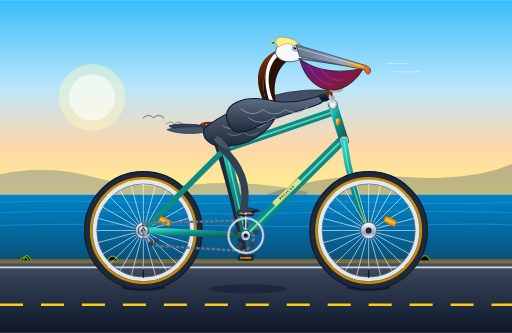
t = 0.00 s
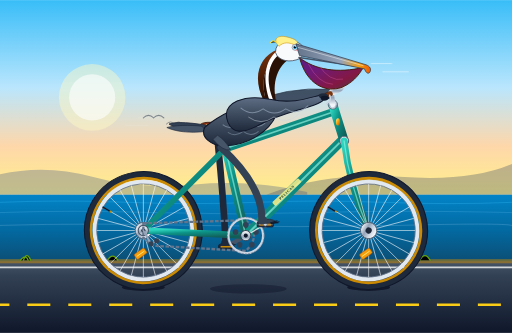
t = 0.30 s
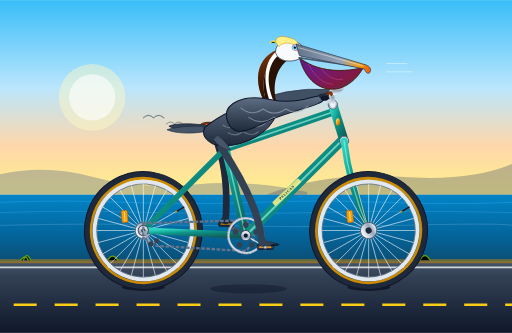
t = 0.60 s
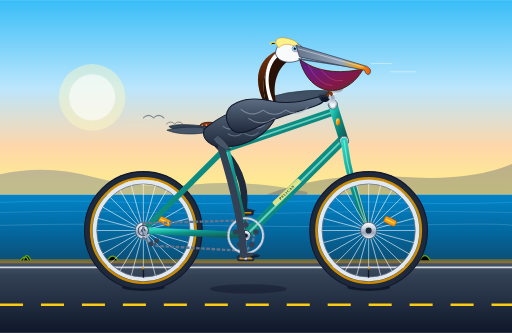
t = 0.90 s
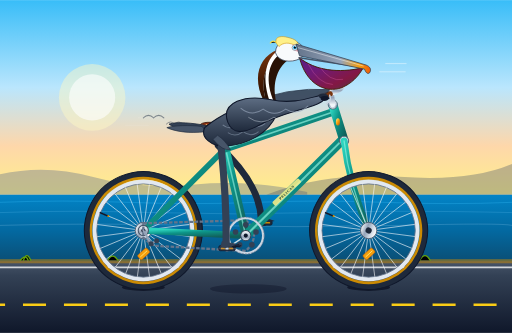
t = 1.18 s
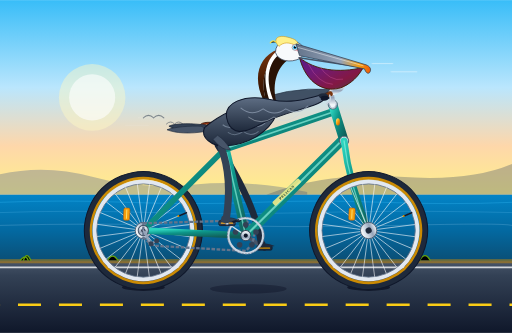
t = 1.52 s

The animated SVG that drew these frames (rendered in a browser with its animation timeline set to each time). Animation: 15 SMIL elements (animate=7,animateTransform=8); one cycle of 1.80 s, repeats indefinitely.

<svg xmlns="http://www.w3.org/2000/svg" viewBox="0 0 1000 650" width="100%" height="100%">
  <defs>
    <!-- Sky & Ocean Gradients -->
    <linearGradient id="sky-grad" x1="0" y1="0" x2="0" y2="1">
      <stop offset="0%" stop-color="#38bdf8"/>
      <stop offset="45%" stop-color="#bae6fd"/>
      <stop offset="75%" stop-color="#fed7aa"/>
      <stop offset="100%" stop-color="#fef08a"/>
    </linearGradient>

    <linearGradient id="ocean-grad" x1="0" y1="0" x2="0" y2="1">
      <stop offset="0%" stop-color="#0284c7"/>
      <stop offset="50%" stop-color="#0369a1"/>
      <stop offset="100%" stop-color="#0c4a6e"/>
    </linearGradient>

    <linearGradient id="road-grad" x1="0" y1="0" x2="0" y2="1">
      <stop offset="0%" stop-color="#475569"/>
      <stop offset="20%" stop-color="#334155"/>
      <stop offset="100%" stop-color="#0f172a"/>
    </linearGradient>

    <!-- Metallic & Bicycle Gradients -->
    <linearGradient id="frame-teal" x1="0" y1="0" x2="1" y2="1">
      <stop offset="0%" stop-color="#2dd4bf"/>
      <stop offset="40%" stop-color="#0d9488"/>
      <stop offset="100%" stop-color="#115e59"/>
    </linearGradient>

    <linearGradient id="chrome-grad" x1="0" y1="0" x2="0" y2="1">
      <stop offset="0%" stop-color="#ffffff"/>
      <stop offset="35%" stop-color="#cbd5e1"/>
      <stop offset="65%" stop-color="#94a3b8"/>
      <stop offset="100%" stop-color="#f1f5f9"/>
    </linearGradient>

    <linearGradient id="brass-grad" x1="0" y1="0" x2="1" y2="1">
      <stop offset="0%" stop-color="#fef08a"/>
      <stop offset="50%" stop-color="#f59e0b"/>
      <stop offset="100%" stop-color="#b45309"/>
    </linearGradient>

    <linearGradient id="saddle-leather" x1="0" y1="0" x2="1" y2="0.8">
      <stop offset="0%" stop-color="#9a3412"/>
      <stop offset="50%" stop-color="#7c2d12"/>
      <stop offset="100%" stop-color="#451a03"/>
    </linearGradient>

    <!-- Pelican Anatomy Gradients -->
    <linearGradient id="pouch-grad" x1="0" y1="0" x2="1" y2="1">
      <stop offset="0%" stop-color="#581c87"/>
      <stop offset="35%" stop-color="#701a75"/>
      <stop offset="70%" stop-color="#831843"/>
      <stop offset="100%" stop-color="#3f3f46"/>
    </linearGradient>

    <linearGradient id="bill-grad" x1="0" y1="0" x2="1" y2="0">
      <stop offset="0%" stop-color="#64748b"/>
      <stop offset="60%" stop-color="#94a3b8"/>
      <stop offset="85%" stop-color="#f59e0b"/>
      <stop offset="100%" stop-color="#ea580c"/>
    </linearGradient>

    <linearGradient id="pelican-body" x1="0" y1="0" x2="0" y2="1">
      <stop offset="0%" stop-color="#64748b"/>
      <stop offset="40%" stop-color="#475569"/>
      <stop offset="100%" stop-color="#1e293b"/>
    </linearGradient>

    <linearGradient id="pelican-chestnut" x1="0" y1="0" x2="0" y2="1">
      <stop offset="0%" stop-color="#78350f"/>
      <stop offset="60%" stop-color="#451a03"/>
      <stop offset="100%" stop-color="#291205"/>
    </linearGradient>

    <!-- Reusable Wheel Assembly Component (24 Spokes, Rim, Gumwall Tire) -->
    <g id="spoked-wheel">
      <!-- Outer Rubber Tread -->
      <circle cx="0" cy="0" r="108" fill="none" stroke="#1e293b" stroke-width="14"/>
      <circle cx="0" cy="0" r="115" fill="none" stroke="#0f172a" stroke-width="2"/>
      <!-- Vintage Amber Gumwall Sidewall -->
      <circle cx="0" cy="0" r="102" fill="none" stroke="#ca8a04" stroke-width="5"/>
      <!-- Polished Aluminum Double-wall Rim -->
      <circle cx="0" cy="0" r="95" fill="none" stroke="#e2e8f0" stroke-width="8"/>
      <circle cx="0" cy="0" r="91" fill="none" stroke="#64748b" stroke-width="1.5"/>

      <!-- 24 Spokes (12 Full Diametrical Lines at 15° Increments) -->
      <g stroke="#f8fafc" stroke-width="1.3" opacity="0.85">
        <line x1="0" y1="-91" x2="0" y2="91"/>
        <line x1="-91" y1="0" x2="91" y2="0"/>
        <line x1="0" y1="-91" x2="0" y2="91" transform="rotate(15)"/>
        <line x1="0" y1="-91" x2="0" y2="91" transform="rotate(30)"/>
        <line x1="0" y1="-91" x2="0" y2="91" transform="rotate(45)"/>
        <line x1="0" y1="-91" x2="0" y2="91" transform="rotate(60)"/>
        <line x1="0" y1="-91" x2="0" y2="91" transform="rotate(75)"/>
        <line x1="0" y1="-91" x2="0" y2="91" transform="rotate(105)"/>
        <line x1="0" y1="-91" x2="0" y2="91" transform="rotate(120)"/>
        <line x1="0" y1="-91" x2="0" y2="91" transform="rotate(135)"/>
        <line x1="0" y1="-91" x2="0" y2="91" transform="rotate(150)"/>
        <line x1="0" y1="-91" x2="0" y2="91" transform="rotate(165)"/>
      </g>

      <!-- Presta Valve Stem -->
      <line x1="0" y1="91" x2="0" y2="76" stroke="#0f172a" stroke-width="3" stroke-linecap="round"/>
      <circle cx="0" cy="74" r="2" fill="#ca8a04"/>

      <!-- Amber Wheel Safety Reflector -->
      <g transform="translate(42, -18) rotate(25)">
        <rect x="-12" y="-6" width="24" height="12" rx="3" fill="#f59e0b" stroke="#b45309" stroke-width="1"/>
        <line x1="-9" y1="0" x2="9" y2="0" stroke="#fef08a" stroke-width="1.5"/>
      </g>

      <!-- High-Flange Chrome Hub -->
      <circle cx="0" cy="0" r="16" fill="url(#chrome-grad)" stroke="#475569" stroke-width="1.5"/>
      <circle cx="0" cy="0" r="6" fill="#1e293b"/>
    </g>
  </defs>

  <!-- ==================== BACKGROUND: CALIFORNIA COAST ==================== -->
  <!-- Sky -->
  <rect x="0" y="0" width="1000" height="380" fill="url(#sky-grad)"/>

  <!-- Morning Sun -->
  <circle cx="180" cy="190" r="65" fill="#fef9c3" opacity="0.45"/>
  <circle cx="180" cy="190" r="45" fill="#ffffff" opacity="0.6"/>

  <!-- Pacific Ocean Horizon -->
  <rect x="0" y="380" width="1000" height="140" fill="url(#ocean-grad)"/>

  <!-- Distant Ocean Swells -->
  <path d="M 0 395 Q 120 390 250 395 T 500 395 T 750 395 T 1000 395" fill="none" stroke="#38bdf8" stroke-width="1.5" opacity="0.4"/>
  <path d="M 0 415 Q 140 410 300 415 T 620 415 T 1000 415" fill="none" stroke="#7dd3fc" stroke-width="1.2" opacity="0.3"/>
  <path d="M 0 440 Q 180 435 380 440 T 780 440 T 1000 440" fill="none" stroke="#bae6fd" stroke-width="1.5" opacity="0.25"/>

  <!-- Distant Coastal Headlands (Big Sur / Highway 1 Cliffs) -->
  <path d="M 0 380 L 0 340 Q 90 320 180 345 T 380 360 T 600 375 L 600 380 Z" fill="#64748b" opacity="0.4"/>
  <path d="M 520 380 Q 640 335 780 345 T 1000 320 L 1000 380 Z" fill="#475569" opacity="0.35"/>

  <!-- Distant Brown Pelican Flight Formation (V-Gliders) -->
  <g opacity="0.55">
    <path d="M 280 230 Q 290 220 300 230 Q 310 220 320 230" fill="none" stroke="#334155" stroke-width="2.2" stroke-linecap="round"/>
    <path d="M 325 242 Q 333 234 341 242 Q 349 234 357 242" fill="none" stroke="#334155" stroke-width="1.8" stroke-linecap="round"/>
    <path d="M 360 256 Q 366 250 372 256 Q 378 250 384 256" fill="none" stroke="#334155" stroke-width="1.6" stroke-linecap="round"/>
  </g>

  <!-- Coastal Highway Asphalt -->
  <rect x="0" y="510" width="1000" height="140" fill="url(#road-grad)"/>

  <!-- Road Shoulder & Wild Coastal Grasses -->
  <rect x="0" y="506" width="1000" height="8" fill="#ca8a04" opacity="0.5"/>
  <path d="M 40 508 Q 50 495 55 508 M 46 508 Q 52 490 60 508 M 210 508 Q 220 492 230 508 M 820 508 Q 830 490 840 508" stroke="#65a30d" stroke-width="2.5" stroke-linecap="round"/>

  <!-- White Shoulder Fog-Line -->
  <line x1="0" y1="522" x2="1000" y2="522" stroke="#f8fafc" stroke-width="3" opacity="0.8"/>

  <!-- Animated Highway Centerline Dashes (Moves Backward to Simulate Forward Travel) -->
  <line x1="0" y1="595" x2="1000" y2="595" stroke="#facc15" stroke-width="5" stroke-dasharray="45 35">
    <animate attributeName="stroke-dashoffset" from="0" to="-80" dur="0.18s" repeatCount="indefinite"/>
  </line>

  <!-- ==================== GROUND CONTACT SHADOWS ==================== -->
  <ellipse cx="280" cy="561" rx="42" ry="7" fill="#020617" opacity="0.6"/>
  <ellipse cx="720" cy="561" rx="42" ry="7" fill="#020617" opacity="0.6"/>
  <ellipse cx="485" cy="564" rx="75" ry="9" fill="#020617" opacity="0.3"/>

  <!-- ==================== FAR-SIDE DRIVE & LEG (BEHIND FRAME) ==================== -->
  <!-- Far Crank Arm & Pedal (Revolves around Bottom Bracket at 480, 460; 180° out-of-phase) -->
  <g transform="translate(480, 460)">
    <g>
      <animateTransform attributeName="transform" type="rotate" from="0" to="360" dur="1.8s" repeatCount="indefinite"/>
      <!-- Far Crank Arm pointing downward at t=0 (opposite near crank) -->
      <line x1="0" y1="0" x2="0" y2="44" stroke="#475569" stroke-width="8" stroke-linecap="round"/>
      <circle cx="0" cy="44" r="5" fill="#1e293b"/>

      <!-- Far Pedal (Counter-rotates to stay level) -->
      <g transform="translate(0, 44)">
        <g>
          <animateTransform attributeName="transform" type="rotate" from="0" to="-360" dur="1.8s" repeatCount="indefinite"/>
          <rect x="-15" y="-5" width="30" height="9" rx="3" fill="#1e293b" stroke="#0f172a" stroke-width="1.2"/>
          <rect x="-11" y="-2" width="22" height="3" rx="1" fill="#ca8a04"/>
          <!-- Far Foot Outline on Pedal -->
          <path d="M -14 -4 Q -10 -9 -4 -8 Q 6 -11 20 -4 Q 15 -3 10 -2 L -14 -2 Z" fill="#1e293b"/>
          <circle cx="-4" cy="-8" r="6" fill="#1e293b"/>
        </g>
      </g>
    </g>
  </g>

  <!-- Far Leg (Smooth SMIL Path Interpolation in Exact Synchrony with Far Pedal) -->
  <path d="M 426 284 Q 466 414 476 496" stroke="#1e293b" stroke-width="13" stroke-linecap="round" stroke-linejoin="round" fill="none">
    <animate attributeName="d" dur="1.8s" repeatCount="indefinite"
      keyTimes="0; 0.125; 0.25; 0.375; 0.5; 0.625; 0.75; 0.875; 1"
      values="
        M 426 284 Q 466 414 476 496;
        M 426 284 Q 438 396 445 483;
        M 426 284 Q 432 358 432 452;
        M 426 284 Q 454 338 445 421;
        M 426 284 Q 484 336 476 408;
        M 426 284 Q 506 351 507 421;
        M 426 284 Q 512 376 520 452;
        M 426 284 Q 494 404 507 483;
        M 426 284 Q 466 414 476 496
      " />
  </path>

  <!-- ==================== ROTATING REAR WHEEL ==================== -->
  <!-- Centered at Rear Axle (280, 450); Rotates Continuously Clockwise -->
  <g transform="translate(280, 450)">
    <g>
      <animateTransform attributeName="transform" type="rotate" from="0" to="360" dur="0.9s" repeatCount="indefinite"/>
      <use href="#spoked-wheel"/>
    </g>
  </g>

  <!-- ==================== BICYCLE FRAME & DRIVE GEAR ==================== -->
  <!-- Rear Stays (Seat Stay & Chain Stay) -->
  <line x1="280" y1="450" x2="440" y2="290" stroke="url(#frame-teal)" stroke-width="11" stroke-linecap="round"/>
  <line x1="280" y1="450" x2="480" y2="460" stroke="url(#frame-teal)" stroke-width="13" stroke-linecap="round"/>
  <!-- Chrome Rear Dropout Plate -->
  <circle cx="280" cy="450" r="10" fill="url(#chrome-grad)" stroke="#475569" stroke-width="2"/>
  <circle cx="280" cy="450" r="4" fill="#0f172a"/>

  <!-- Drive Chain (Looping from Rear Cog to Front Chainring) -->
  <path d="M 280 436 L 480 430 Q 512 460 480 490 L 305 480 Q 295 478 280 464 Z"
        fill="none" stroke="#64748b" stroke-width="4.5" stroke-dasharray="7 3"/>
  <!-- Rear Derailleur & Jockey Pulleys -->
  <path d="M 280 450 L 295 476 L 306 470" fill="none" stroke="#94a3b8" stroke-width="4" stroke-linecap="round"/>
  <circle cx="295" cy="476" r="5" fill="#334155"/>
  <circle cx="306" cy="470" r="5" fill="#334155"/>

  <!-- Diamond Frame Main Triangle (Seat Tube, Down Tube, Top Tube, Head Tube) -->
  <!-- Seat Tube -->
  <line x1="480" y1="460" x2="437" y2="275" stroke="url(#frame-teal)" stroke-width="16" stroke-linecap="round"/>
  <line x1="480" y1="460" x2="437" y2="275" stroke="#99f6e4" stroke-width="3" opacity="0.6"/>

  <!-- Down Tube -->
  <line x1="480" y1="460" x2="670" y2="272" stroke="url(#frame-teal)" stroke-width="18" stroke-linecap="round"/>
  <line x1="480" y1="460" x2="670" y2="272" stroke="#99f6e4" stroke-width="4" opacity="0.65"/>
  <!-- Vintage Foil Decal Branding on Down Tube -->
  <g transform="translate(560, 375) rotate(-43)">
    <rect x="-35" y="-5" width="70" height="10" rx="3" fill="#fef08a" opacity="0.85"/>
    <text x="0" y="3" font-size="7" font-weight="bold" fill="#042f2e" text-anchor="middle" letter-spacing="1">PELICAN</text>
  </g>

  <!-- Top Tube -->
  <line x1="440" y1="290" x2="652" y2="218" stroke="url(#frame-teal)" stroke-width="15" stroke-linecap="round"/>
  <line x1="440" y1="290" x2="652" y2="218" stroke="#99f6e4" stroke-width="3" opacity="0.65"/>

  <!-- Head Tube & Chrome Lugs -->
  <line x1="672" y1="275" x2="650" y2="204" stroke="url(#frame-teal)" stroke-width="18" stroke-linecap="round"/>
  <circle cx="650" cy="204" r="9" fill="url(#chrome-grad)" stroke="#475569" stroke-width="1.5"/>
  <circle cx="672" cy="275" r="9" fill="url(#chrome-grad)" stroke="#475569" stroke-width="1.5"/>
  <!-- Brass Head Badge -->
  <ellipse cx="660" cy="238" rx="4" ry="7" fill="url(#brass-grad)"/>

  <!-- Front Fork Blades (Connecting Headset to Front Axle at 720, 450) -->
  <path d="M 672 275 Q 682 360 720 450" fill="none" stroke="url(#frame-teal)" stroke-width="13" stroke-linecap="round"/>
  <path d="M 672 275 Q 682 360 720 450" fill="none" stroke="#99f6e4" stroke-width="2.5" opacity="0.6" stroke-linecap="round"/>
  <circle cx="720" cy="450" r="9" fill="url(#chrome-grad)" stroke="#475569" stroke-width="2"/>
  <circle cx="720" cy="450" r="4" fill="#0f172a"/>

  <!-- Quill Stem & Classic Cruiser Handlebars -->
  <path d="M 650 204 L 644 168 L 658 165" fill="none" stroke="url(#chrome-grad)" stroke-width="11" stroke-linecap="round" stroke-linejoin="round"/>
  <!-- Handlebar Sweeping Forward, Up, and Back to Grips -->
  <path d="M 658 165 C 675 162 675 175 640 184" fill="none" stroke="url(#chrome-grad)" stroke-width="9" stroke-linecap="round"/>
  <!-- Vintage Stitched Leather Grips -->
  <path d="M 645 183 L 626 188" stroke="#78350f" stroke-width="10" stroke-linecap="round"/>
  <!-- Chrome Brake Lever -->
  <path d="M 644 186 Q 648 198 638 202" fill="none" stroke="#cbd5e1" stroke-width="3" stroke-linecap="round"/>
  <!-- Polished Brass Bicycle Bell with Thumb Lever -->
  <circle cx="653" cy="158" r="8" fill="url(#brass-grad)" stroke="#92400e" stroke-width="1.5"/>
  <circle cx="651" cy="156" r="2.5" fill="#fef08a"/>
  <path d="M 648 163 L 642 166" stroke="#92400e" stroke-width="2.5" stroke-linecap="round"/>

  <!-- Seat Post & Brooks-Style Leather Saddle -->
  <line x1="437" y1="275" x2="430" y2="248" stroke="url(#chrome-grad)" stroke-width="11" stroke-linecap="round"/>
  <rect x="424" y="270" width="13" height="6" rx="2" fill="url(#chrome-grad)"/>
  <!-- Chrome Saddle Rails & Under-Seat Springs -->
  <path d="M 405 254 Q 412 263 420 254 T 435 254" fill="none" stroke="#94a3b8" stroke-width="3.5"/>
  <circle cx="406" cy="254" r="5" fill="none" stroke="#94a3b8" stroke-width="2.5"/>
  <!-- Molded Touring Saddle -->
  <path d="M 390 248 C 388 238 410 236 432 242 C 452 246 462 250 460 254 C 456 256 442 253 430 252 C 408 250 393 254 390 248 Z"
        fill="url(#saddle-leather)" stroke="#291205" stroke-width="1.5"/>
  <!-- Brass Saddle Rivets -->
  <circle cx="395" cy="245" r="1.5" fill="#fef08a"/>
  <circle cx="403" cy="244" r="1.5" fill="#fef08a"/>
  <circle cx="411" cy="244" r="1.5" fill="#fef08a"/>

  <!-- ==================== ROTATING FRONT WHEEL ==================== -->
  <!-- Centered at Front Axle (720, 450); Rotates Continuously Clockwise -->
  <g transform="translate(720, 450)">
    <g>
      <animateTransform attributeName="transform" type="rotate" from="0" to="360" dur="0.9s" repeatCount="indefinite"/>
      <use href="#spoked-wheel"/>
    </g>
  </g>

  <!-- ==================== CALIFORNIA BROWN PELICAN ==================== -->
  <!-- Entire Pelican Body Group (Includes Gentle Rhythmic Riding Motion) -->
  <g id="pelican">
    <animateTransform attributeName="transform" type="translate"
      values="0 0; 0 -2.5; 0 1; 0 -2.5; 0 0"
      keyTimes="0; 0.25; 0.5; 0.75; 1"
      dur="1.8s" repeatCount="indefinite"/>

    <!-- Far Wing (Extending Across to Rest on Far Handlebar) -->
    <path d="M 480 205 Q 560 170 644 176 Q 640 186 610 195 Q 540 205 480 205 Z"
          fill="#334155" stroke="#1e293b" stroke-width="1.5" opacity="0.9"/>

    <!-- Wedge-Shaped Tail Feathers (Fluttering in the Breeze Behind Saddle) -->
    <g>
      <animateTransform attributeName="transform" type="rotate" values="0 395 248; 3 395 248; 0 395 248; -2 395 248; 0 395 248" dur="0.9s" repeatCount="indefinite"/>
      <path d="M 405 246 C 375 242 345 240 330 246 C 342 254 365 258 400 256 Z" fill="#334155" stroke="#1e293b" stroke-width="1.5"/>
      <path d="M 395 248 C 370 246 340 248 326 253 C 342 260 370 263 402 258 Z" fill="#475569" stroke="#1e293b" stroke-width="1.2"/>
    </g>

    <!-- Pelican Torso (Robust, Seated Securely on Saddle) -->
    <path d="M 400 250 C 390 270 415 288 440 286 C 485 284 525 260 540 225 C 548 208 535 194 515 198 C 475 204 430 225 400 250 Z"
          fill="url(#pelican-body)" stroke="#0f172a" stroke-width="2"/>

    <!-- Layered Feather Texture & Scalloped Wing Coverts on Body -->
    <path d="M 435 245 Q 448 256 462 245 Q 476 256 490 244 Q 504 254 518 242" fill="none" stroke="#94a3b8" stroke-width="2" opacity="0.6"/>
    <path d="M 445 260 Q 460 270 475 258 Q 490 270 505 258" fill="none" stroke="#94a3b8" stroke-width="2" opacity="0.5"/>

    <!-- Classic S-Curved Neck Anatomy of the California Brown Pelican -->
    <!-- Dark Seal-Brown Foreneck / Throat -->
    <path d="M 522 205 C 505 160 520 120 548 105 L 565 116 C 538 135 530 170 542 208 Z" fill="#291205"/>
    <!-- Rich Mahogany-Chestnut Hindneck -->
    <path d="M 515 198 C 492 152 506 112 542 98 L 548 105 C 520 120 505 160 522 205 Z" fill="url(#pelican-chestnut)"/>
    <!-- Crisp White Lateral Neck Stripe (Diagnostic Species Mark) -->
    <path d="M 542 100 C 516 120 512 158 528 202 L 535 200 C 518 160 522 125 548 105 Z" fill="#ffffff"/>

    <!-- Head & Crown -->
    <!-- Head Base -->
    <path d="M 538 104 C 538 82 560 76 580 84 C 596 90 600 106 585 116 C 568 124 544 122 538 104 Z"
          fill="#f8fafc" stroke="#334155" stroke-width="1.5"/>
    <!-- Pale Straw-Yellow Breeding Crest Tuft -->
    <path d="M 545 92 C 532 80 540 68 562 74 C 576 77 586 83 580 92 C 565 82 552 84 545 92 Z"
          fill="#fef08a" stroke="#ca8a04" stroke-width="1"/>
    <path d="M 540 84 Q 532 78 528 85" stroke="#fde047" stroke-width="2.5" stroke-linecap="round"/>

    <!-- Bare Facial Skin & Eye -->
    <path d="M 572 88 Q 588 88 584 102 Q 570 102 572 88 Z" fill="#fda4af" opacity="0.85"/>
    <!-- Eye: Piercing Silvery-Cyan Iris & Focused Pupil -->
    <circle cx="576" cy="94" r="5.5" fill="#f8fafc" stroke="#475569" stroke-width="1"/>
    <circle cx="576" cy="94" r="3.8" fill="#38bdf8"/>
    <circle cx="576" cy="94" r="2.2" fill="#020617"/>
    <circle cx="578" cy="92" r="1.2" fill="#ffffff"/>

    <!-- Huge Pouched Pelican Bill (Mandibles & Gular Sac) -->
    <!-- Expandable Gular Throat Pouch (Flexible Skin with Stretch Lines) -->
    <path d="M 585 114 C 598 165 635 184 668 172 C 696 160 706 138 710 133 C 660 145 615 138 585 114 Z"
          fill="url(#pouch-grad)" stroke="#451a03" stroke-width="1.8"/>
    <!-- Pouch Stretch Texture Folds -->
    <path d="M 602 126 Q 622 165 650 166" fill="none" stroke="#f472b6" stroke-width="1.2" opacity="0.45"/>
    <path d="M 622 128 Q 644 162 670 156" fill="none" stroke="#f472b6" stroke-width="1.2" opacity="0.45"/>

    <!-- Slender Lower Mandible Frame -->
    <path d="M 584 114 L 710 133" stroke="#475569" stroke-width="3" stroke-linecap="round"/>

    <!-- Long Upper Mandible (Culmen) with Downcurved Orange Hook (Nail) -->
    <path d="M 578 87 L 715 128 C 723 131 726 137 722 143 C 718 147 714 142 712 136 L 585 110 Z"
          fill="url(#bill-grad)" stroke="#334155" stroke-width="1.5"/>
    <!-- Lateral Bill Groove & Culmen Ridge Highlight -->
    <path d="M 582 94 L 710 130" stroke="#f8fafc" stroke-width="1.2" opacity="0.75"/>

    <!-- Near Wing (Forming Shoulder, Arm, and Feathered Hands on Handlebar) -->
    <path d="M 445 240 C 430 200 480 185 530 196 C 580 206 612 188 634 186 C 638 189 635 198 620 204 C 585 218 550 222 505 246 C 475 262 455 264 445 240 Z"
          fill="url(#pelican-body)" stroke="#0f172a" stroke-width="2"/>
    <!-- Scalloped Covert Wing Feathers -->
    <path d="M 470 212 Q 492 230 514 214 Q 536 230 558 214 Q 580 228 602 208" fill="none" stroke="#94a3b8" stroke-width="2" opacity="0.7"/>
    <path d="M 485 230 Q 510 248 535 230 Q 560 246 585 224" fill="none" stroke="#cbd5e1" stroke-width="1.8" opacity="0.5"/>
    <!-- Primary Flight Feather "Fingers" Gripping the Handlebar -->
    <path d="M 622 187 C 628 183 638 183 642 189 C 638 194 630 196 624 192 Z" fill="#1e293b"/>
    <path d="M 626 191 C 632 187 641 188 644 193 C 640 198 632 200 627 196 Z" fill="#0f172a"/>
  </g>

  <!-- ==================== NEAR-SIDE DRIVE & LEG (IN FRONT OF FRAME) ==================== -->
  <!-- Chrome Chainring at Bottom Bracket (480, 460) -->
  <circle cx="480" cy="460" r="34" fill="none" stroke="#cbd5e1" stroke-width="4.5"/>
  <circle cx="480" cy="460" r="36" fill="none" stroke="#64748b" stroke-width="1.5" stroke-dasharray="4 2"/>
  <!-- Chainring 5-Arm Spider Cutouts -->
  <g transform="translate(480, 460)">
    <circle cx="0" cy="-21" r="5.5" fill="#334155"/>
    <circle cx="20" cy="-7" r="5.5" fill="#334155"/>
    <circle cx="12" cy="18" r="5.5" fill="#334155"/>
    <circle cx="-12" cy="18" r="5.5" fill="#334155"/>
    <circle cx="-20" cy="-7" r="5.5" fill="#334155"/>
  </g>

  <!-- Near Crank Arm & Pedal (Revolves around Bottom Bracket at 480, 460) -->
  <g transform="translate(480, 460)">
    <g>
      <animateTransform attributeName="transform" type="rotate" from="0" to="360" dur="1.8s" repeatCount="indefinite"/>
      <!-- Polished Chrome Crank Arm pointing upward at t=0 (radius = 44px) -->
      <line x1="0" y1="0" x2="0" y2="-44" stroke="url(#chrome-grad)" stroke-width="10" stroke-linecap="round"/>
      <line x1="0" y1="0" x2="0" y2="-44" stroke="#ffffff" stroke-width="2.5" opacity="0.8"/>
      <circle cx="0" cy="-44" r="6.5" fill="#64748b"/>

      <!-- Near Pedal (Counter-rotates to stay level throughout the entire revolution) -->
      <g transform="translate(0, -44)">
        <g>
          <animateTransform attributeName="transform" type="rotate" from="0" to="-360" dur="1.8s" repeatCount="indefinite"/>
          <!-- Pedal Platform -->
          <rect x="-16" y="-5" width="32" height="10" rx="3" fill="#2d3748" stroke="#0f172a" stroke-width="1.5"/>
          <rect x="-12" y="-2" width="24" height="4" rx="1" fill="#f59e0b"/>
          <line x1="-16" y1="0" x2="16" y2="0" stroke="#64748b" stroke-width="1"/>
          <!-- Pedal Axle Cap -->
          <circle cx="0" cy="0" r="3.5" fill="#cbd5e1" stroke="#475569" stroke-width="1"/>

          <!-- Near Pelican Webbed Foot (Firmly planted on the pedal at all times) -->
          <path d="M -14 -4 Q -10 -11 -4 -8 Q 8 -14 24 -4 Q 18 -3 12 -2 L -14 -2 Z" fill="#334155" stroke="#1e293b" stroke-width="1.2"/>
          <!-- 3 Totipalmate Webbed Toes & Arched Black Claws -->
          <path d="M 12 -2 L 25 -3 M 12 -2 L 27 -5 M 10 -3 L 23 -7" stroke="#0f172a" stroke-width="1.6" stroke-linecap="round"/>
          <!-- Ankle Joint Ball (Seamlessly connects with near leg path at (-4, -8)) -->
          <circle cx="-4" cy="-8" r="7.5" fill="#334155"/>
        </g>
      </g>
    </g>
    <!-- Bottom Bracket Spindle Center Bolt -->
    <circle cx="0" cy="0" r="10" fill="url(#chrome-grad)" stroke="#334155" stroke-width="2"/>
    <circle cx="0" cy="0" r="4" fill="#0f172a"/>
  </g>

  <!-- Near Leg (Thigh, Knee & Shin: Smooth SMIL Path Interpolation in Exact Synchrony with Crank) -->
  <path d="M 432 288 Q 490 340 476 408" stroke="#334155" stroke-width="14" stroke-linecap="round" stroke-linejoin="round" fill="none">
    <animate attributeName="d" dur="1.8s" repeatCount="indefinite"
      keyTimes="0; 0.125; 0.25; 0.375; 0.5; 0.625; 0.75; 0.875; 1"
      values="
        M 432 288 Q 490 340 476 408;
        M 432 288 Q 512 355 507 421;
        M 432 288 Q 518 380 520 452;
        M 432 288 Q 500 408 507 483;
        M 432 288 Q 472 418 476 496;
        M 432 288 Q 444 400 445 483;
        M 432 288 Q 438 362 432 452;
        M 432 288 Q 460 342 445 421;
        M 432 288 Q 490 340 476 408
      " />
  </path>
  <!-- Feathered Thigh "Trousers" Covering the Hip Origin -->
  <path d="M 416 272 Q 436 296 450 292 Q 440 274 425 264 Z" fill="#475569" stroke="#1e293b" stroke-width="1"/>

  <!-- ==================== SPEED & BREEZE WISPS ==================== -->
  <g stroke="#ffffff" stroke-width="2" stroke-linecap="round" opacity="0.45">
    <line x1="755" y1="124" x2="795" y2="124">
      <animate attributeName="x1" values="755; 725; 755" dur="0.6s" repeatCount="indefinite"/>
      <animate attributeName="x2" values="795; 765; 795" dur="0.6s" repeatCount="indefinite"/>
    </line>
    <line x1="770" y1="140" x2="820" y2="140">
      <animate attributeName="x1" values="770; 740; 770" dur="0.8s" repeatCount="indefinite"/>
      <animate attributeName="x2" values="820; 790; 820" dur="0.8s" repeatCount="indefinite"/>
    </line>
    <line x1="310" y1="230" x2="270" y2="230" opacity="0.3"/>
    <line x1="290" y1="245" x2="245" y2="245" opacity="0.3"/>
  </g>
</svg>
